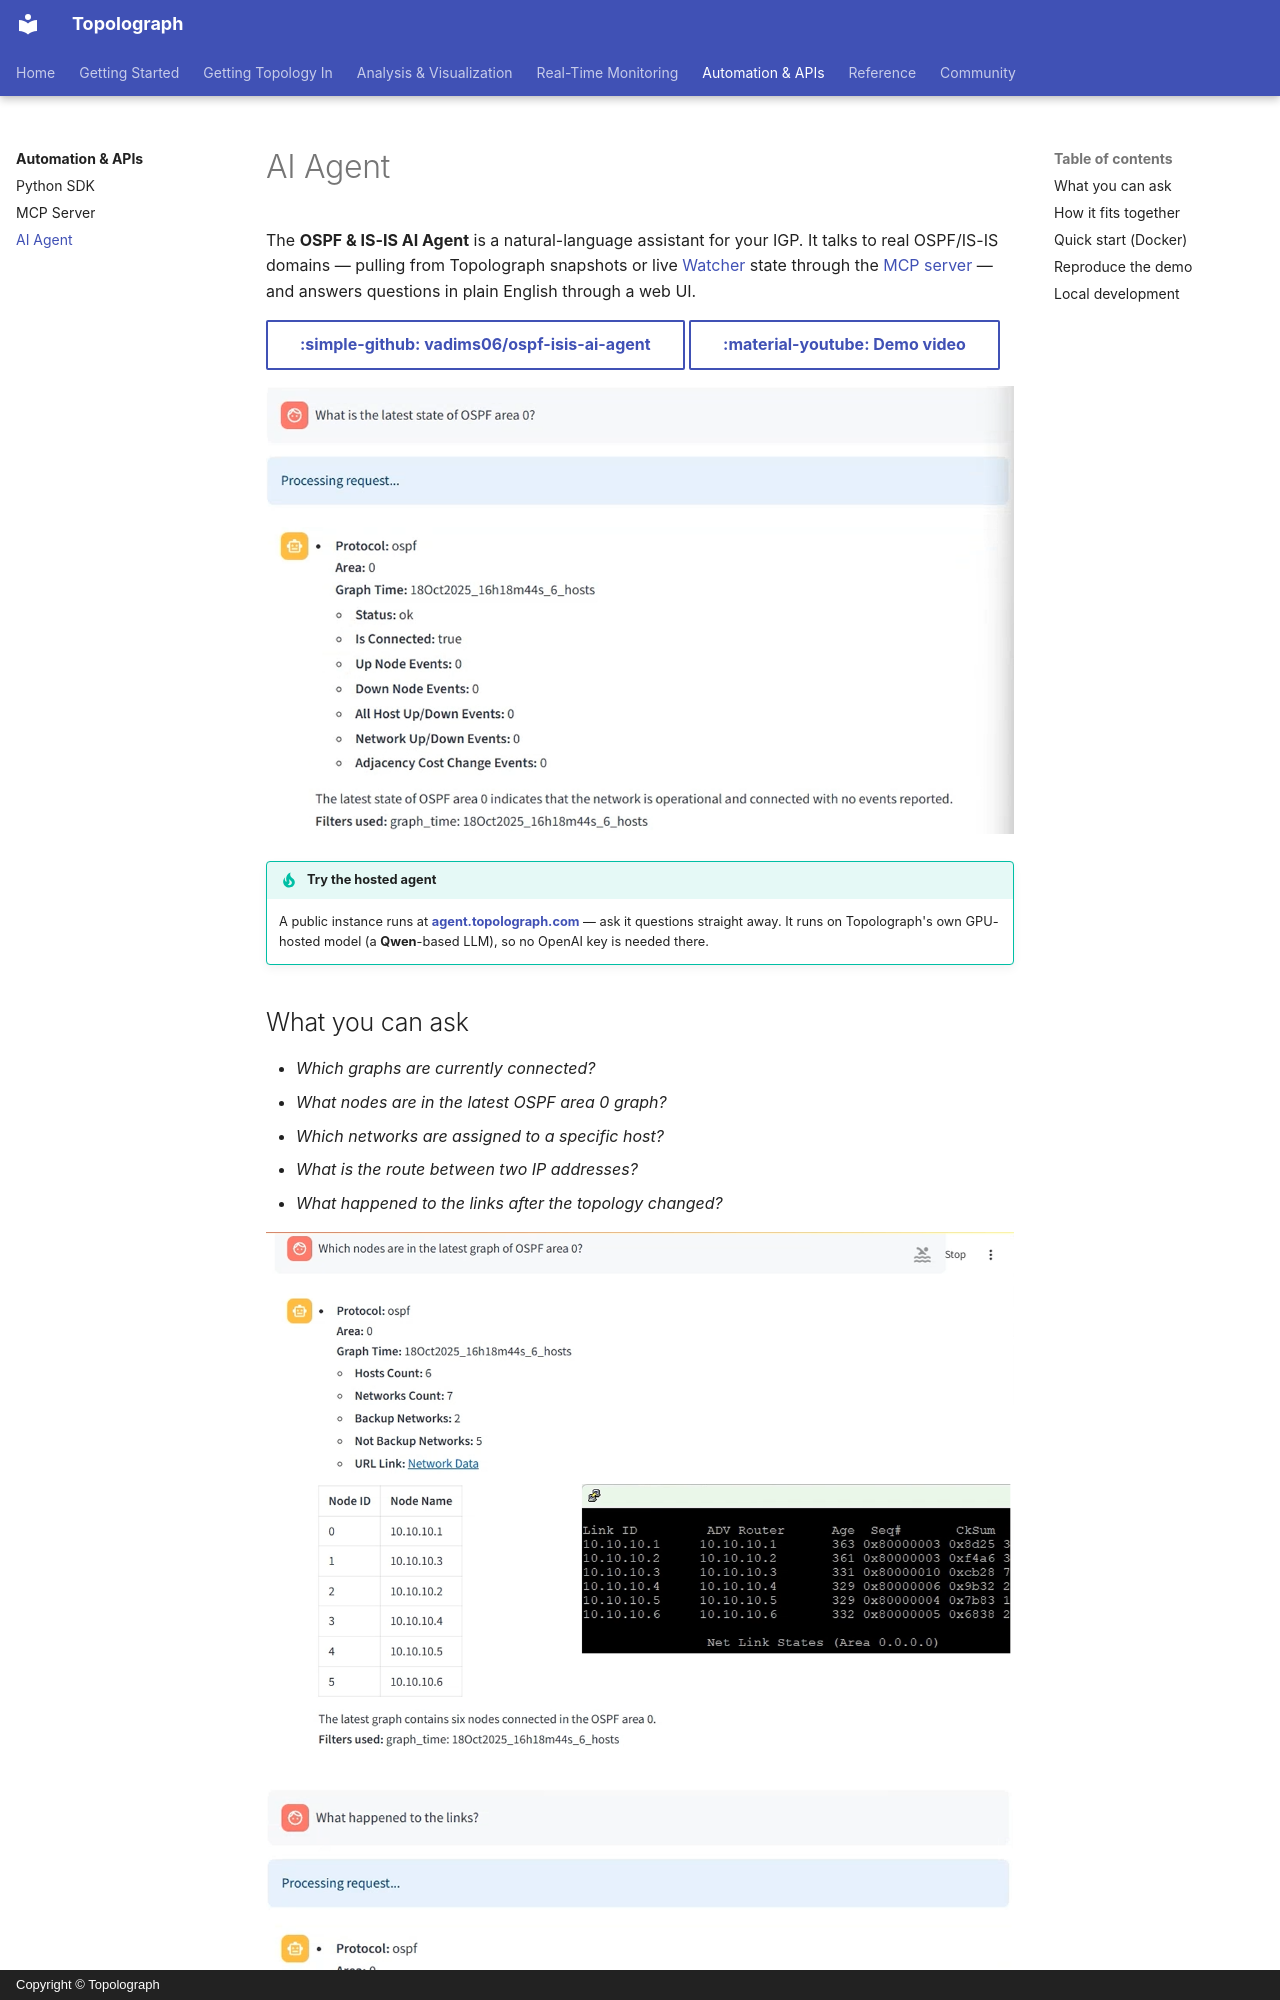

repository: Vadims06/topolograph · page: automation/ai-agent/index.html · generator: mkdocs · copyright: Copyright © Topolograph

# AI Agent

The **OSPF & IS-IS AI Agent** is a natural-language assistant for your IGP. It
talks to real OSPF/IS-IS domains — pulling from Topolograph snapshots or live
[Watcher](../monitoring/index.md) state through the [MCP server](mcp-server.md) —
and answers questions in plain English through a web UI.

[:simple-github: vadims06/ospf-isis-ai-agent](https://github.com/Vadims06/ospf-isis-ai-agent){ .md-button }
[:material-youtube: Demo video](https://youtu.be/92YBRXqZWUo){ .md-button }

![Network AI Assistant](../assets/ai_assistant_demo.png)

!!! tip "Try the hosted agent"
    A public instance runs at
    **[agent.topolograph.com](https://agent.topolograph.com)** — ask it
    questions straight away. It runs on Topolograph's own GPU-hosted model
    (a **Qwen**-based LLM), so no OpenAI key is needed there.

## What you can ask

- *Which graphs are currently connected?*
- *What nodes are in the latest OSPF area 0 graph?*
- *Which networks are assigned to a specific host?*
- *What is the route between two IP addresses?*
- *What happened to the links after the topology changed?*

![Listing all nodes in an OSPF domain](../assets/ai_assistant_nodes.png)

![Graph state after link changes](../assets/ai_assistant_link_changes.png)
